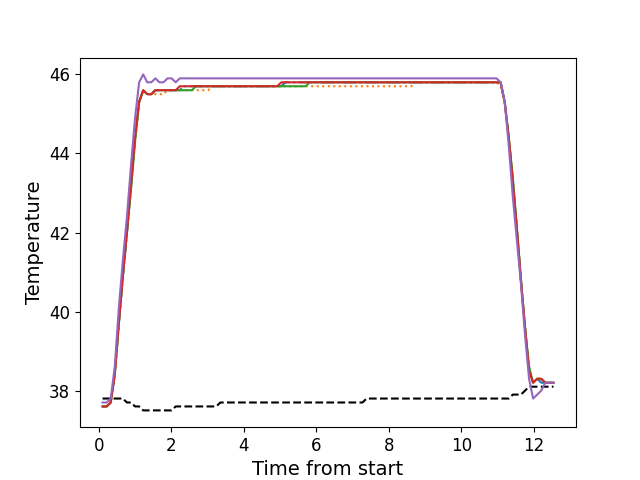

The file beside this chart, header and first rows:
, times, neutral, z1, z2, z3, z4, z5
0, 0.1052, 37.8, 37.6, 37.6, 37.6, 37.6, 37.7
1, 0.2178, 37.8, 37.6, 37.6, 37.6, 37.6, 37.7
2, 0.3304, 37.8, 37.7, 37.7, 37.7, 37.7, 37.8
3, 0.442, 37.8, 38.4, 38.4, 38.4, 38.4, 38.6
4, 0.5547, 37.8, 39.7, 39.7, 39.7, 39.7, 40.1
5, 0.6663, 37.8, 40.9, 40.9, 40.9, 40.9, 41.3
6, 0.7779, 37.7, 42.0, 42.0, 42.0, 42.0, 42.4
7, 0.8905, 37.7, 43.2, 43.1, 43.1, 43.2, 43.7
8, 1.002, 37.6, 44.4, 44.3, 44.3, 44.4, 44.9
9, 1.114, 37.6, 45.3, 45.3, 45.3, 45.3, 45.8
10, 1.227, 37.5, 45.6, 45.6, 45.6, 45.6, 46.0
11, 1.339, 37.5, 45.5, 45.5, 45.5, 45.5, 45.8
12, 1.45, 37.5, 45.5, 45.5, 45.5, 45.5, 45.8
13, 1.563, 37.5, 45.6, 45.5, 45.6, 45.6, 45.9
14, 1.674, 37.5, 45.6, 45.5, 45.6, 45.6, 45.8
15, 1.787, 37.5, 45.6, 45.5, 45.6, 45.6, 45.8
16, 1.899, 37.5, 45.6, 45.6, 45.6, 45.6, 45.9
17, 2.011, 37.5, 45.6, 45.6, 45.6, 45.6, 45.9
18, 2.123, 37.6, 45.6, 45.6, 45.6, 45.6, 45.8
19, 2.235, 37.6, 45.6, 45.6, 45.6, 45.7, 45.9
20, 2.348, 37.6, 45.7, 45.6, 45.6, 45.7, 45.9
21, 2.459, 37.6, 45.7, 45.6, 45.6, 45.7, 45.9
22, 2.571, 37.6, 45.7, 45.6, 45.6, 45.7, 45.9
23, 2.684, 37.6, 45.7, 45.6, 45.7, 45.7, 45.9
24, 2.795, 37.6, 45.7, 45.6, 45.7, 45.7, 45.9
25, 2.908, 37.6, 45.7, 45.6, 45.7, 45.7, 45.9
26, 3.019, 37.6, 45.7, 45.6, 45.7, 45.7, 45.9
27, 3.132, 37.6, 45.7, 45.7, 45.7, 45.7, 45.9
28, 3.244, 37.6, 45.7, 45.7, 45.7, 45.7, 45.9
29, 3.356, 37.7, 45.7, 45.7, 45.7, 45.7, 45.9
30, 3.468, 37.7, 45.7, 45.7, 45.7, 45.7, 45.9
31, 3.58, 37.7, 45.7, 45.7, 45.7, 45.7, 45.9
32, 3.692, 37.7, 45.7, 45.7, 45.7, 45.7, 45.9
33, 3.804, 37.7, 45.7, 45.7, 45.7, 45.7, 45.9
34, 3.916, 37.7, 45.7, 45.7, 45.7, 45.7, 45.9
35, 4.029, 37.7, 45.7, 45.7, 45.7, 45.7, 45.9
36, 4.14, 37.7, 45.7, 45.7, 45.7, 45.7, 45.9
37, 4.253, 37.7, 45.7, 45.7, 45.7, 45.7, 45.9
38, 4.365, 37.7, 45.7, 45.7, 45.7, 45.7, 45.9
39, 4.476, 37.7, 45.7, 45.7, 45.7, 45.7, 45.9
40, 4.589, 37.7, 45.7, 45.7, 45.7, 45.7, 45.9
41, 4.699, 37.7, 45.7, 45.7, 45.7, 45.7, 45.9
42, 4.813, 37.7, 45.7, 45.7, 45.7, 45.7, 45.9
43, 4.925, 37.7, 45.7, 45.7, 45.7, 45.7, 45.9
44, 5.036, 37.7, 45.7, 45.7, 45.7, 45.8, 45.9
45, 5.149, 37.7, 45.8, 45.7, 45.7, 45.8, 45.9
46, 5.261, 37.7, 45.8, 45.7, 45.7, 45.8, 45.9
47, 5.373, 37.7, 45.8, 45.7, 45.7, 45.8, 45.9
48, 5.485, 37.7, 45.8, 45.7, 45.7, 45.8, 45.9
49, 5.597, 37.7, 45.8, 45.7, 45.7, 45.8, 45.9
50, 5.709, 37.7, 45.8, 45.7, 45.7, 45.8, 45.9
51, 5.821, 37.7, 45.8, 45.7, 45.8, 45.8, 45.9
52, 5.933, 37.7, 45.8, 45.7, 45.8, 45.8, 45.9
53, 6.045, 37.7, 45.8, 45.7, 45.8, 45.8, 45.9
54, 6.158, 37.7, 45.8, 45.7, 45.8, 45.8, 45.9
55, 6.269, 37.7, 45.8, 45.7, 45.8, 45.8, 45.9
56, 6.382, 37.7, 45.8, 45.7, 45.8, 45.8, 45.9
57, 6.493, 37.7, 45.8, 45.7, 45.8, 45.8, 45.9
58, 6.606, 37.7, 45.8, 45.7, 45.8, 45.8, 45.9
59, 6.718, 37.7, 45.8, 45.7, 45.8, 45.8, 45.9
... 52 more rows
